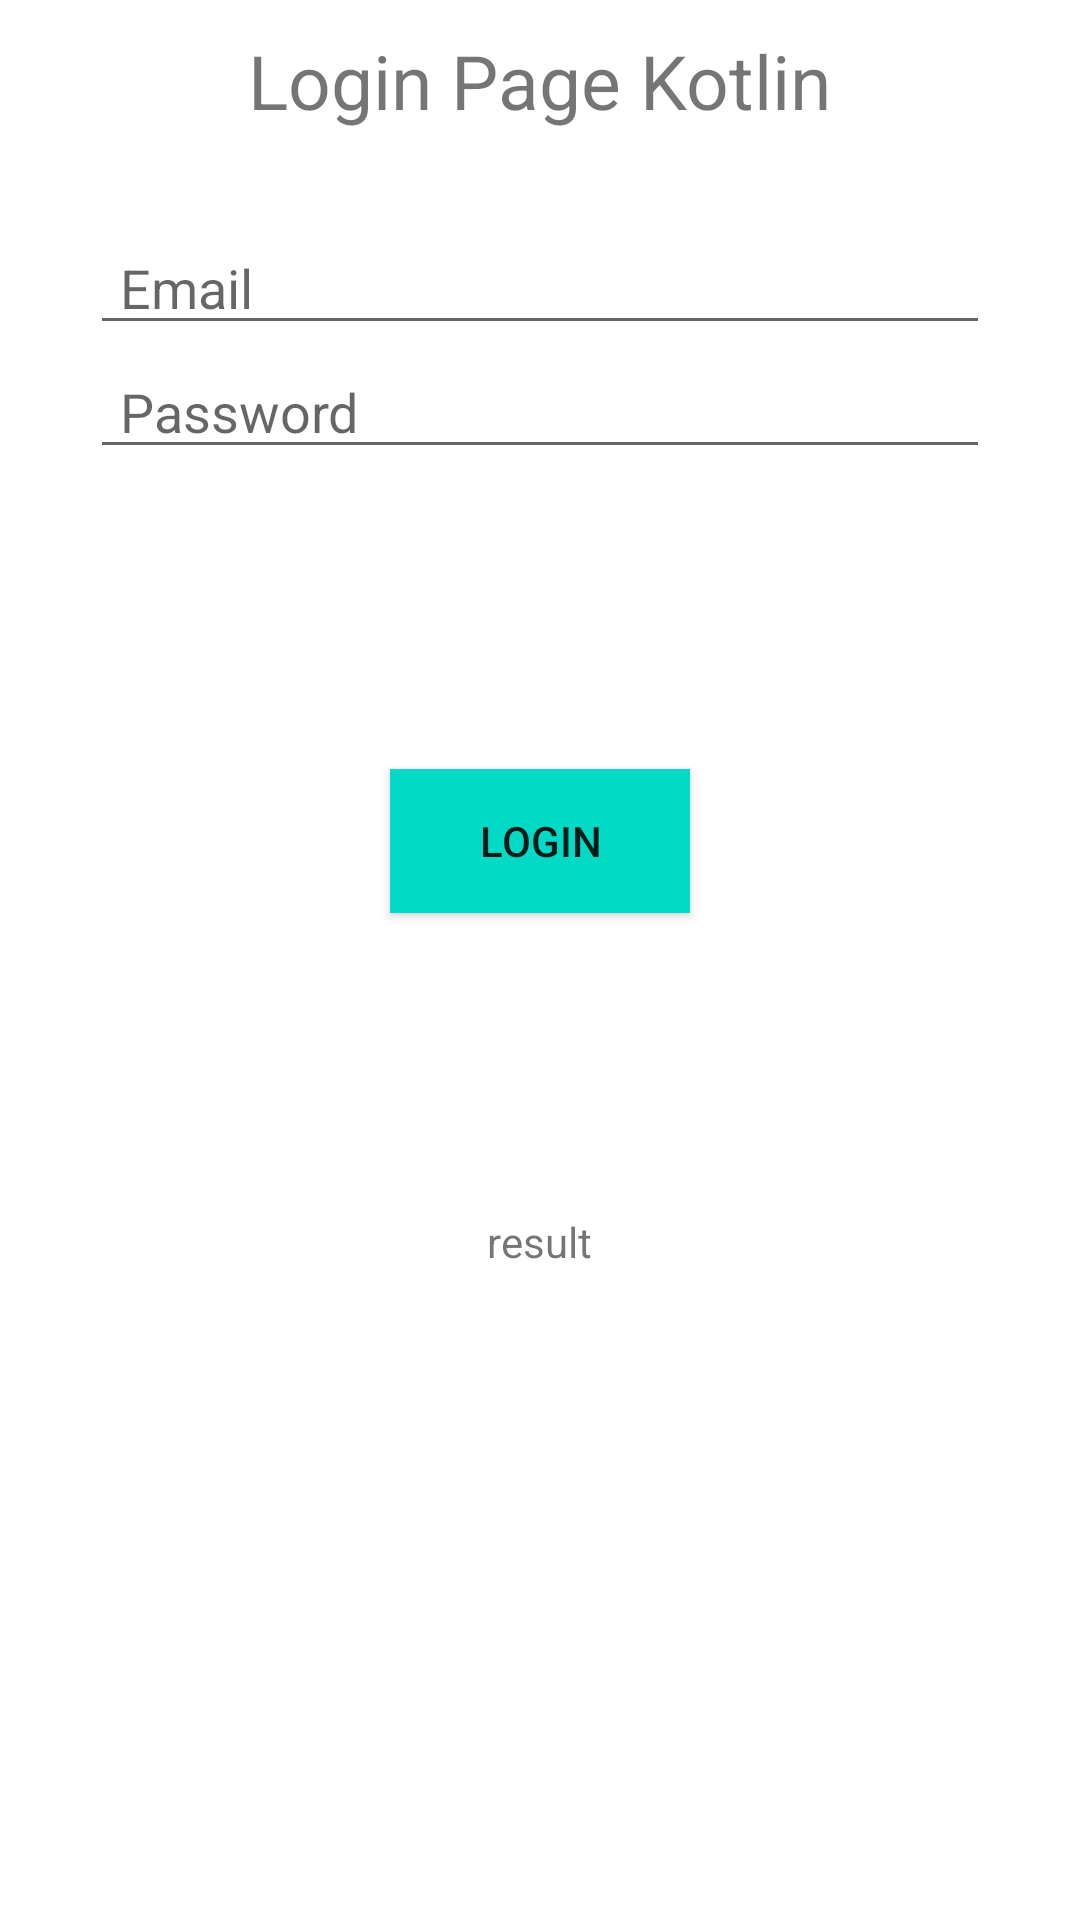

Write the Android layout XML for this screen, with the resource values it uses.
<!-- AndroidManifest.xml: application theme Theme.MyAppKot -->
<!-- res/layout/activity_input_kot.xml -->
<?xml version="1.0" encoding="utf-8"?>
<LinearLayout
    xmlns:android="http://schemas.android.com/apk/res/android"
    xmlns:tools="http://schemas.android.com/tools"
    android:layout_width="match_parent"
    android:layout_height="match_parent"
    android:orientation="vertical"
    tools:context=".InputActivity">

    <TextView
        android:layout_width="wrap_content"
        android:layout_height="wrap_content"
        android:layout_gravity="center_horizontal"
        android:layout_marginTop="10dp"
        android:textSize="25dp"
        android:text="Login Page Kotlin"/>

    <EditText
        android:id="@+id/edtFName"
        android:layout_width="match_parent"
        android:layout_height="wrap_content"
        android:layout_marginLeft="30dp"
        android:layout_marginRight="30dp"
        android:layout_marginTop="30dp"
        android:paddingLeft="10dp"
        android:hint="Email"/>

    <EditText
        android:id="@+id/edtLName"
        android:layout_width="match_parent"
        android:layout_height="wrap_content"
        android:layout_marginLeft="30dp"
        android:layout_marginRight="30dp"
        android:inputType="textPassword"
        android:paddingLeft="10dp"
        android:hint="Password"/>

    <Button
        android:id="@+id/btnGo"
        android:layout_width="100dp"
        android:layout_height="wrap_content"
        android:background="@color/teal_200"
        android:layout_gravity="center_horizontal"
        android:layout_marginTop="100dp"
        android:text="Login"/>


    <TextView
        android:id="@+id/txtResult"
        android:layout_width="wrap_content"
        android:layout_height="wrap_content"
        android:text="result"
        android:layout_gravity="center_horizontal"
        android:layout_marginTop="100dp"/>

</LinearLayout>
<!-- resources referenced by this layout -->
<resources>
  <style name="Theme.MyAppKot" parent="Theme.MaterialComponents.DayNight.DarkActionBar">
          
          <item name="colorPrimary">@color/purple_500</item>
          <item name="colorPrimaryVariant">@color/purple_700</item>
          <item name="colorOnPrimary">@color/white</item>
          
          <item name="colorSecondary">@color/teal_200</item>
          <item name="colorSecondaryVariant">@color/teal_700</item>
          <item name="colorOnSecondary">@color/black</item>
          
          <item name="android:statusBarColor" tools:targetApi="l">?attr/colorPrimaryVariant</item>
          
      </style>
  <!-- not gathered from this repository: default colours our renderer supplied (Android Studio template values) -->
  <color name="purple_500">#FF6200EE</color>
  <color name="purple_700">#FF3700B3</color>
  <color name="teal_200">#FF03DAC5</color>
  <color name="teal_700">#FF018786</color>
  <color name="black">#FF000000</color>
  <color name="white">#FFFFFFFF</color>
</resources>
